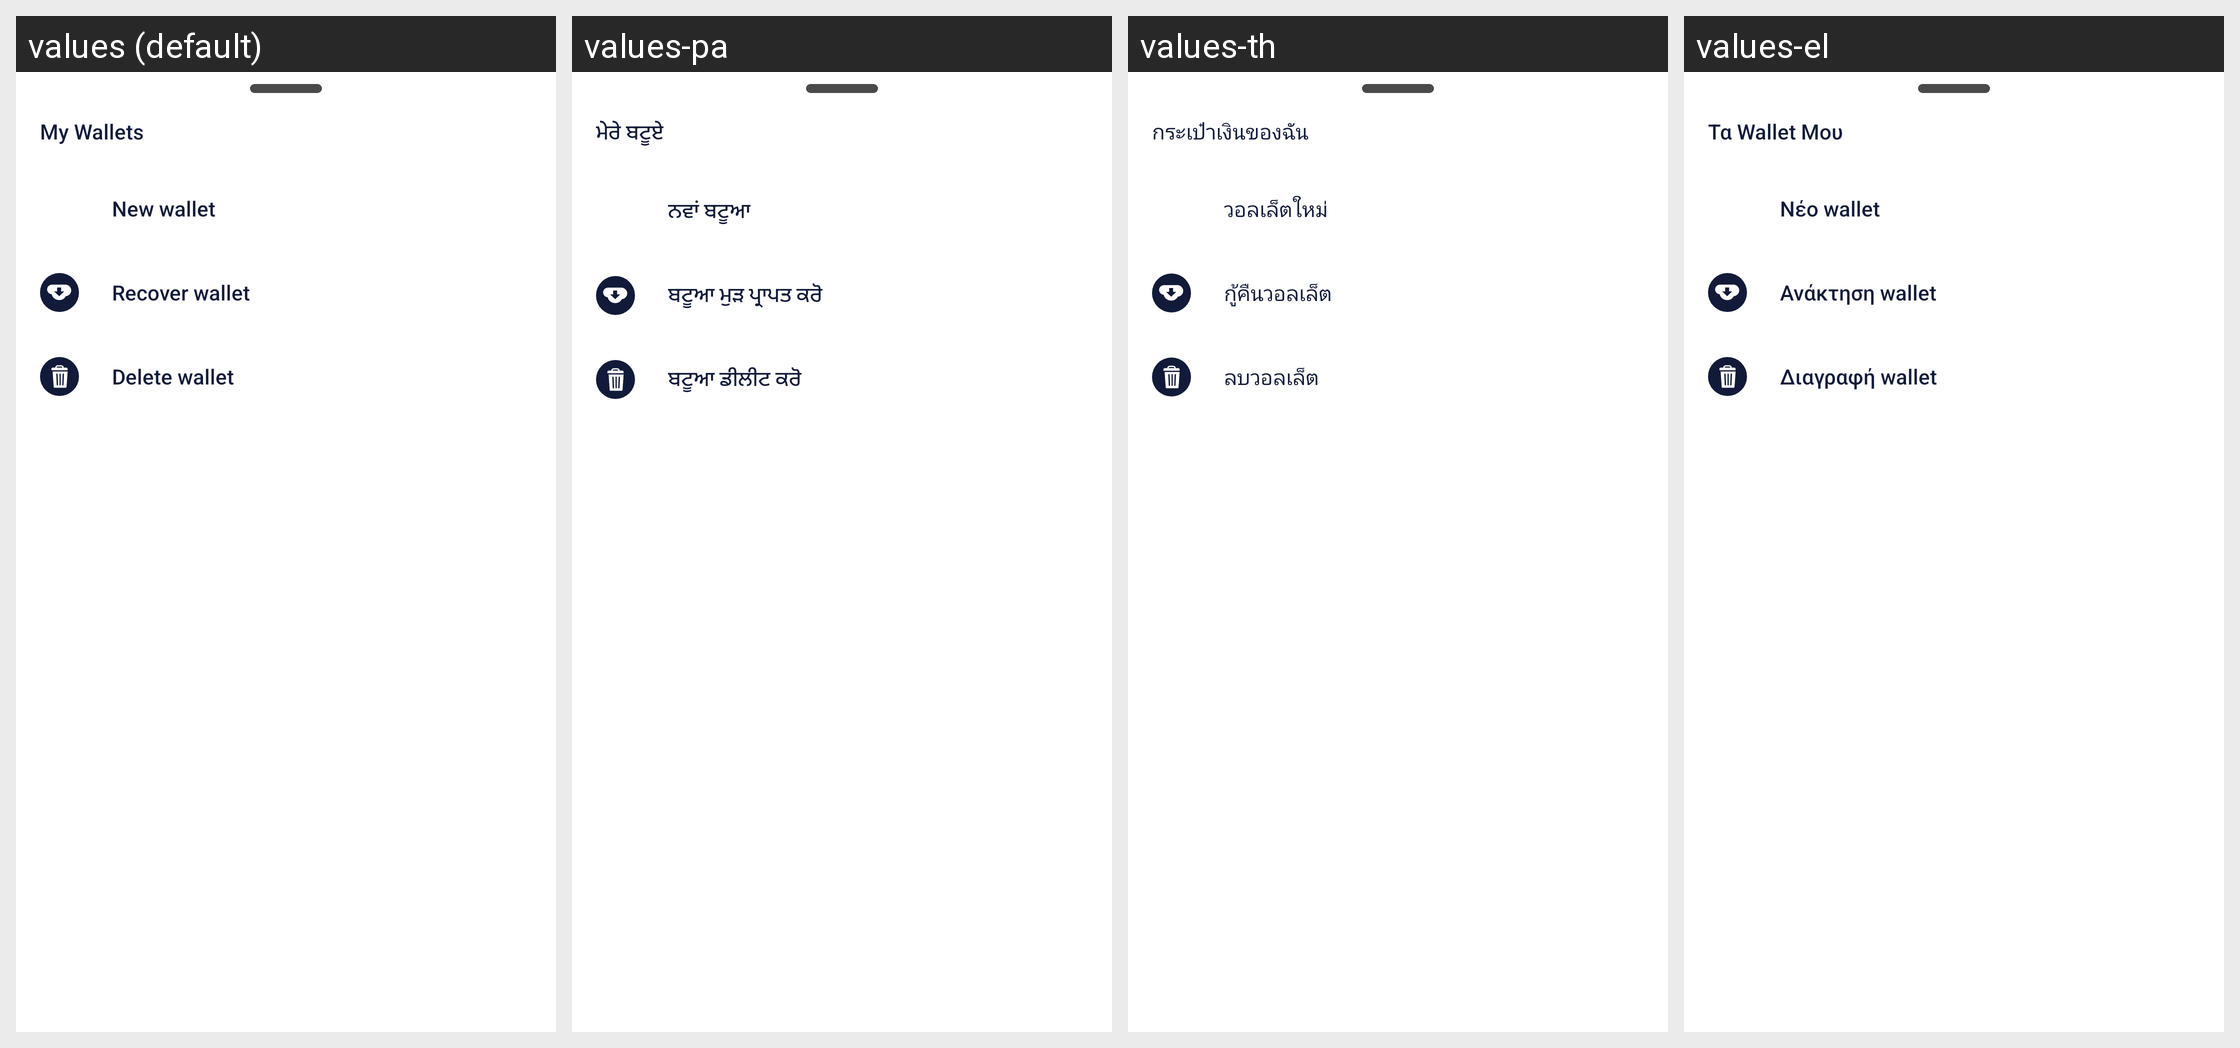

Translations of the strings shown on this Android screen, per locale in the grid:
Android screen res/layout/fragment_my_wallets_more.xml rendered under 4 locales, left to right: values (default), values-pa, values-th, values-el. Device: Nexus 5 (rendered at 1080×1920; each locale shown at half size, 540×960, under a caption strip naming it); theme MaterialAppTheme.
Other locales in the repository, not shown: values-ar, values-ar-rSA, values-bg, values-bg-rBG, values-bn, values-bn-rBD, values-de, values-de-rDE, values-el-rGR, values-es, values-es-rES, values-fa, values-fa-rIR, values-fil, values-fil-rPH, values-fr, values-fr-rFR, values-hi, values-hi-rIN, values-hr-rHR, values-hu, values-hu-rHU, values-in, values-in-rID, values-it, values-it-rIT, values-ja, values-ja-rJP, values-ko, values-ko-rKR, values-mr, values-mr-rIN, values-ms, values-ms-rMY, values-my, values-my-rMM, values-nl, values-nl-rNL, values-pa-rIN, values-pl, values-pl-rPL, values-pt, values-pt-rBR, values-pt-rPT, values-ro, values-ro-rRO, values-ru, values-ru-rRU, values-sr, values-sr-rCS, values-th-rTH, values-tr, values-tr-rTR, values-uk, values-vi, values-vi-rVN, values-zh-rCN, values-zh-rHK, values-zh-rMO, values-zh-rTW.
Strings drawn on this screen, with the default value and each locale's value (text and hints the layout hard-codes, and strings that could not be matched under every locale, appear in the picture but are not listed):

bottom_navigation_my_wallets
  values: My Wallets
  values-pa: ਮੇਰੇ ਬਟੂਏ
  values-th: กระเป๋าเงินของฉัน
  values-el: Τα Wallet Μου

my_wallets_action_new_wallet
  values: New wallet
  values-pa: ਨਵਾਂ ਬਟੂਆ
  values-th: วอลเล็ตใหม่
  values-el: Νέο wallet

my_wallets_action_recover_wallet
  values: Recover wallet
  values-pa: ਬਟੂਆ ਮੁੜ ਪ੍ਰਾਪਤ ਕਰੋ
  values-th: กู้คืนวอลเล็ต
  values-el: Ανάκτηση wallet

my_wallets_action_delete_wallet
  values: Delete wallet
  values-pa: ਬਟੂਆ ਡੀਲੀਟ ਕਰੋ
  values-th: ลบวอลเล็ต
  values-el: Διαγραφή wallet
